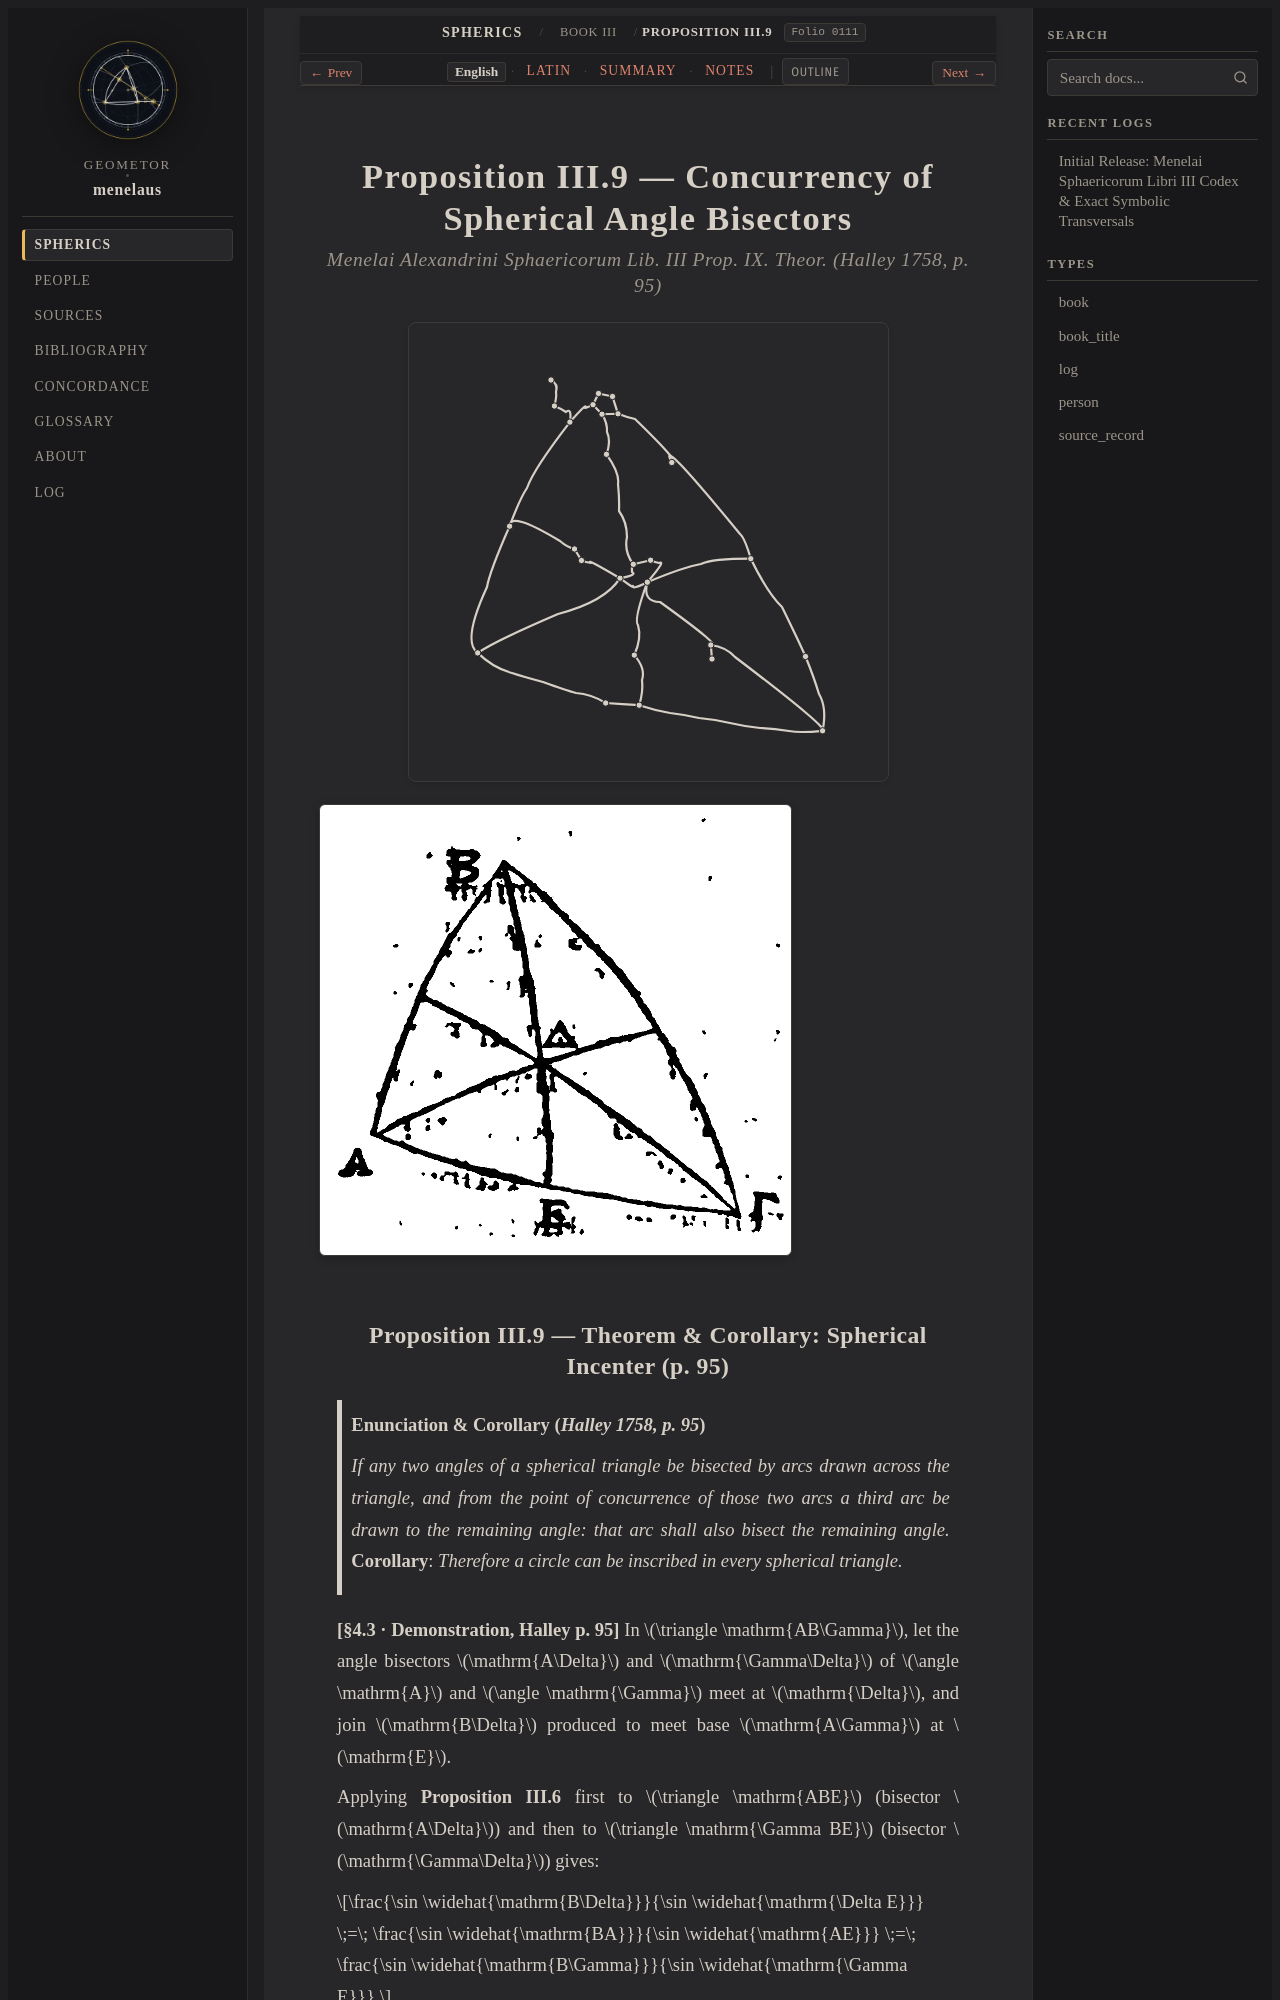

repository: geometor/menelaus · page: sphaerica/liber_iii/prop_09/index.html · generator: sphinx

:layout: book
:order: 10
:canonical_id: III.9
:breadcrumb_title: Proposition III.9
:folio: halley_1758_menelai_sphaericorum:0111
:tracks: English: index | Latin: la | Summary: summary | Notes: notes

.. _liber-iii-prop-09:
.. _sphaerica-iii-9:

Proposition III.9 — Concurrency of Spherical Angle Bisectors
============================================================

.. rubric:: *Menelai Alexandrini Sphaericorum Lib. III Prop. IX. Theor. (Halley 1758, p. 95)*

.. folio:: halley_1758_menelai_sphaericorum:0111
   :page: 95

.. picture:: 0111.g1.svg
   :alt: Calibrated vector diagram for folio 0111.g1

.. picture:: 0111.g1.png
   :alt: Archival scan of folio 0111.g1
